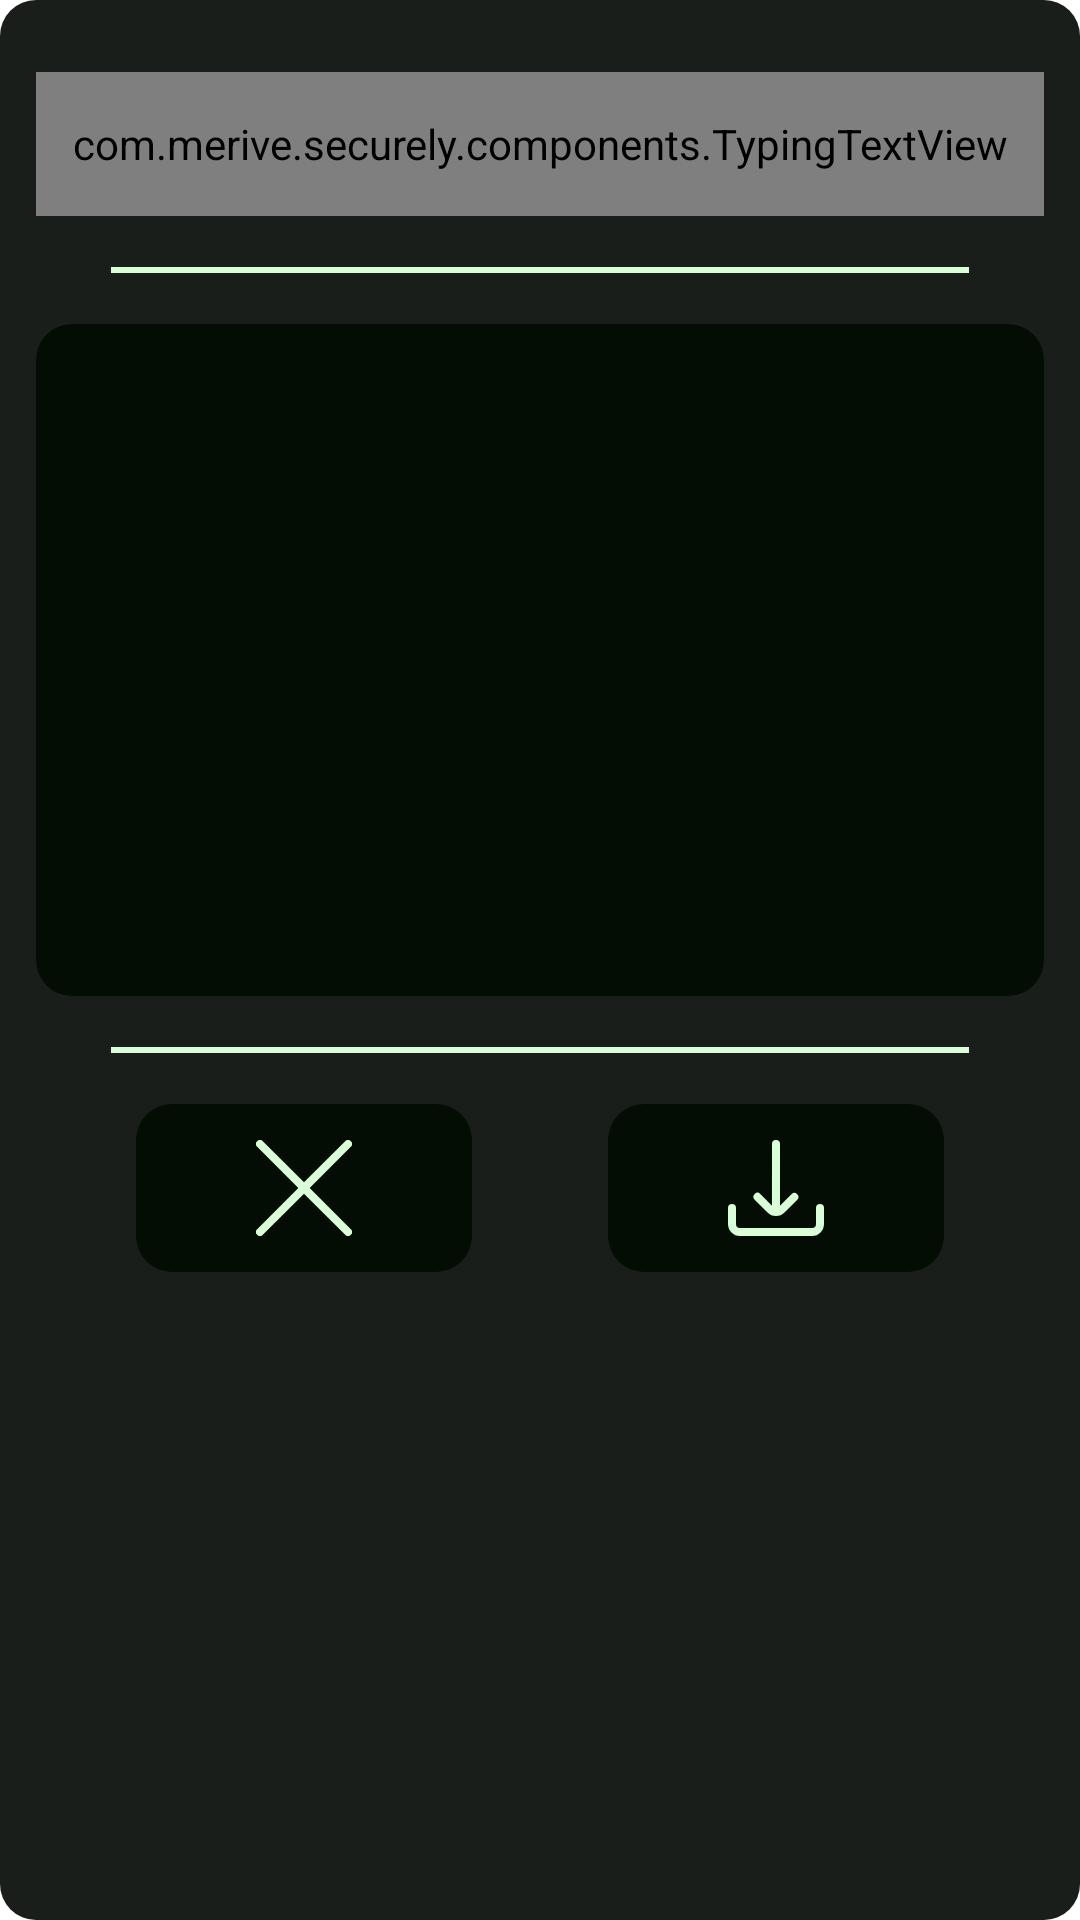

Write the Android layout XML for this screen, with the resource values it uses.
<!-- AndroidManifest.xml: application theme Theme.Securely -->
<!-- res/layout/fragment_update.xml -->
<?xml version="1.0" encoding="utf-8"?>
<androidx.constraintlayout.widget.ConstraintLayout xmlns:android="http://schemas.android.com/apk/res/android"
    xmlns:app="http://schemas.android.com/apk/res-auto"
    android:id="@+id/fragment_update"
    android:layout_width="match_parent"
    android:layout_height="wrap_content"
    android:background="@xml/background"
    android:paddingTop="@dimen/padding_12dp"
    android:paddingBottom="@dimen/padding_12dp">

    <com.merive.securely.components.TypingTextView
        android:id="@+id/update_title_text"
        android:layout_width="@dimen/size_0dp"
        android:layout_height="@dimen/size_48dp"
        android:layout_marginLeft="@dimen/margin_12dp"
        android:layout_marginTop="@dimen/margin_12dp"
        android:layout_marginRight="@dimen/margin_12dp"
        android:background="@xml/background_dark"
        android:fontFamily="@font/share_tech_mono"
        android:gravity="center"
        android:padding="@dimen/padding_8dp"
        android:singleLine="true"
        android:textAllCaps="true"
        android:textColor="?colorAccent"
        android:textSize="@dimen/font_large_size"
        app:layout_constraintEnd_toEndOf="parent"
        app:layout_constraintStart_toStartOf="parent"
        app:layout_constraintTop_toTopOf="parent" />

    <ImageView
        android:id="@+id/update_separator"
        android:layout_width="@dimen/size_0dp"
        android:layout_height="@dimen/size_12dp"
        android:layout_marginStart="@dimen/margin_36dp"
        android:layout_marginEnd="@dimen/margin_36dp"
        android:layout_marginBottom="@dimen/margin_12dp"
        android:src="@xml/horizontal_line"
        app:layout_constraintBottom_toTopOf="@id/update_changelog"
        app:layout_constraintEnd_toEndOf="parent"
        app:layout_constraintStart_toStartOf="parent" />

    <EditText
        android:id="@+id/update_changelog"
        android:layout_width="@dimen/size_0dp"
        android:layout_height="@dimen/size_224dp"
        android:layout_marginLeft="@dimen/margin_12dp"
        android:layout_marginTop="@dimen/margin_36dp"
        android:layout_marginRight="@dimen/margin_12dp"
        android:background="@xml/background_dark"
        android:editable="false"
        android:fontFamily="@font/share_tech_mono"
        android:gravity="center_vertical|left"
        android:padding="@dimen/padding_12dp"
        android:textColor="?colorAccent"
        android:textSize="@dimen/font_small_size"
        app:layout_constraintEnd_toEndOf="parent"
        app:layout_constraintStart_toStartOf="parent"
        app:layout_constraintTop_toBottomOf="@+id/update_title_text" />

    <ImageView
        android:id="@+id/password_options_qr_code_separator"
        android:layout_width="@dimen/size_0dp"
        android:layout_height="@dimen/size_12dp"
        android:layout_marginStart="@dimen/margin_36dp"
        android:layout_marginTop="@dimen/margin_12dp"
        android:layout_marginEnd="@dimen/margin_36dp"
        android:src="@xml/horizontal_line"
        app:layout_constraintEnd_toEndOf="parent"
        app:layout_constraintStart_toStartOf="parent"
        app:layout_constraintTop_toBottomOf="@id/update_changelog" />

    <androidx.constraintlayout.widget.ConstraintLayout
        android:id="@+id/options_bar"
        android:layout_width="match_parent"
        android:layout_height="wrap_content"
        android:layout_marginTop="@dimen/margin_36dp"
        app:layout_constraintEnd_toEndOf="parent"
        app:layout_constraintStart_toStartOf="parent"
        app:layout_constraintTop_toBottomOf="@+id/update_changelog">

        <ImageView
            android:id="@+id/update_cancel_button"
            android:layout_width="@dimen/size_112dp"
            android:layout_height="@dimen/size_56dp"
            android:background="@xml/background_dark"
            android:padding="@dimen/padding_12dp"
            app:layout_constraintBottom_toBottomOf="parent"
            app:layout_constraintEnd_toStartOf="@id/update_download_button"
            app:layout_constraintStart_toStartOf="parent"
            app:layout_constraintTop_toTopOf="parent"
            app:srcCompat="@drawable/ic_cancel"
            app:tint="?colorAccent" />

        <ImageView
            android:id="@+id/update_download_button"
            android:layout_width="@dimen/size_112dp"
            android:layout_height="@dimen/size_56dp"
            android:background="@xml/background_dark"
            android:padding="@dimen/padding_12dp"
            app:layout_constraintBottom_toBottomOf="parent"
            app:layout_constraintEnd_toEndOf="parent"
            app:layout_constraintStart_toEndOf="@id/update_cancel_button"
            app:layout_constraintTop_toTopOf="parent"
            app:srcCompat="@drawable/ic_download"
            app:tint="?colorAccent" />

    </androidx.constraintlayout.widget.ConstraintLayout>

</androidx.constraintlayout.widget.ConstraintLayout>
<!-- resources referenced by this layout -->
<resources>
  <dimen name="font_large_size">28sp</dimen>
  <dimen name="font_small_size">18sp</dimen>
  <dimen name="margin_12dp">12dp</dimen>
  <dimen name="margin_36dp">36dp</dimen>
  <dimen name="padding_12dp">12dp</dimen>
  <dimen name="padding_8dp">8dp</dimen>
  <dimen name="size_0dp">0dp</dimen>
  <dimen name="size_112dp">112dp</dimen>
  <dimen name="size_12dp">12dp</dimen>
  <dimen name="size_224dp">224dp</dimen>
  <dimen name="size_48dp">48dp</dimen>
  <dimen name="size_56dp">56dp</dimen>
  <!-- drawable ic_cancel (drawable) -->
  <vector xmlns:android="http://schemas.android.com/apk/res/android"
      android:width="24dp"
      android:height="24dp"
      android:viewportWidth="24"
      android:viewportHeight="24">
      <path
          android:fillColor="?colorAccent"
          android:pathData="M23.707.293h0a1,1,0,0,0-1.414,0L12,10.586,1.707.293a1,1,0,0,0-1.414,0h0a1,1,0,0,0,0,1.414L10.586,12,.293,22.293a1,1,0,0,0,0,1.414h0a1,1,0,0,0,1.414,0L12,13.414,22.293,23.707a1,1,0,0,0,1.414,0h0a1,1,0,0,0,0-1.414L13.414,12,23.707,1.707A1,1,0,0,0,23.707.293Z" />
  </vector>
  <!-- drawable ic_download (drawable) -->
  <vector xmlns:android="http://schemas.android.com/apk/res/android"
      android:width="24dp"
      android:height="24dp"
      android:viewportWidth="24"
      android:viewportHeight="24">
      <path
          android:fillColor="?colorAccent"
          android:pathData="M9.878,18.122a3,3,0,0,0,4.244,0l3.211-3.211A1,1,0,0,0,15.919,13.5l-2.926,2.927L13,1a1,1,0,0,0-1-1h0a1,1,0,0,0-1,1l-.009,15.408L8.081,13.5a1,1,0,0,0-1.414,1.415Z" />
      <path
          android:fillColor="?colorAccent"
          android:pathData="M23,16h0a1,1,0,0,0-1,1v4a1,1,0,0,1-1,1H3a1,1,0,0,1-1-1V17a1,1,0,0,0-1-1H1a1,1,0,0,0-1,1v4a3,3,0,0,0,3,3H21a3,3,0,0,0,3-3V17A1,1,0,0,0,23,16Z" />
  </vector>
  <style name="Theme.Securely" parent="Theme.MaterialComponents.Light.NoActionBar">
          
          <item name="colorPrimary">@color/color_black</item>
          <item name="colorPrimaryDark">@color/color_dark_gray</item>
          <item name="colorAccent">@color/color_green</item>
  
          
          <item name="android:actionBarStyle">@color/color_black</item>
      </style>
  <color name="color_black">#040d03</color>
  <color name="color_dark_gray">#1a1e1a</color>
  <color name="color_green">#d8ffd6</color>
</resources>
